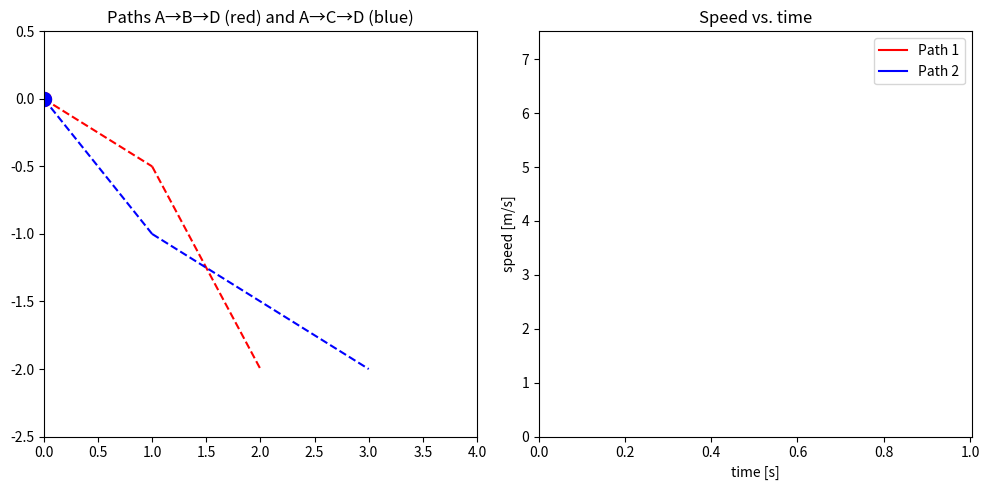

Reproduce this figure in Python.
import numpy as np
import matplotlib.pyplot as plt
import matplotlib.animation as animation

# Parameters
g = 9.81  # gravity [m/s^2]
h = 2.0  # total vertical drop from A to D [m]
l_incline = 3.0  # length of the incline [m]
angle = np.pi / 6  # 30° incline

# Derived quantities
v_final = np.sqrt(2 * g * h)  # final speed (same for both)

# Times for each path
# Path 1: small roll (A->B) then free fall (B->D)
# roll distance
h_roll = 0.5
v_B = np.sqrt(2 * g * h_roll)

# free fall from height (h - h_roll)
t_fall1 = np.sqrt(2 * (h - h_roll) / g)

# roll time on small incline (s = 0.5*a*t^2, with a = g*sin(theta))
a_roll = g * np.sin(angle)
t_roll1 = np.sqrt(2 * (h_roll) / a_roll)

T1 = t_roll1 + t_fall1

# Path 2: free fall (A->C) then roll on incline (C->D)
h_free = 1.0
v_C = np.sqrt(2 * g * h_free)

# free fall time
t_fall2 = np.sqrt(2 * h_free / g)

# rolling down incline of length l_incline with initial speed v_C
a_roll2 = g * np.sin(angle)
s_total = l_incline
# solve quadratic: s = v0*t + 0.5*a*t^2
coeff = [0.5 * a_roll2, v_C, -s_total]
sol = np.roots(coeff)
t_roll2 = np.max(sol)

T2 = t_fall2 + t_roll2

# Simulation timeline
t_max = max(T1, T2)
ts = np.linspace(0, t_max, 300)


# Speeds as function of time
def speed_path1(t):
    if t < t_roll1:
        return a_roll * t
    elif t < T1:
        tau = t - t_roll1
        return np.sqrt(v_B**2 + (g * tau) ** 2)
    else:
        return v_final


def speed_path2(t):
    if t < t_fall2:
        return g * t
    elif t < T2:
        tau = t - t_fall2
        return v_C + a_roll2 * tau
    else:
        return v_final


v1 = [speed_path1(t) for t in ts]
v2 = [speed_path2(t) for t in ts]

# --- Animation ---
fig, (ax1, ax2) = plt.subplots(1, 2, figsize=(10, 5))

# Left: paths
ax1.set_xlim(0, 4)
ax1.set_ylim(-h - 0.5, 0.5)
ax1.set_title("Paths A→B→D (red) and A→C→D (blue)")
ax1.plot([0, 1], [0, -h_roll], "r--")  # AB
ax1.plot([1, 2], [-h_roll, -h], "r--")  # BD
ax1.plot([0, 1], [0, -h_free], "b--")  # AC
ax1.plot([1, 3], [-h_free, -h], "b--")  # CD

(ball1,) = ax1.plot([], [], "ro", markersize=10)
(ball2,) = ax1.plot([], [], "bo", markersize=10)

# Right: speed vs time
ax2.set_xlim(0, t_max)
ax2.set_ylim(0, v_final * 1.2)
ax2.set_xlabel("time [s]")
ax2.set_ylabel("speed [m/s]")
ax2.set_title("Speed vs. time")
(line1,) = ax2.plot([], [], "r-", label="Path 1")
(line2,) = ax2.plot([], [], "b-", label="Path 2")
ax2.legend()

v1_data, v2_data, t_data = [], [], []


# Position functions (simplified schematic)
def pos_path1(t):
    if t < t_roll1:
        x = 1.0 * t / t_roll1
        y = -h_roll * (t / t_roll1)
    elif t < T1:
        tau = (t - t_roll1) / t_fall1
        x = 1 + (1 * tau)
        y = -h_roll - (h - h_roll) * tau
    else:
        x, y = 2, -h
    return x, y


def pos_path2(t):
    if t < t_fall2:
        tau = t / t_fall2
        x = 1.0 * tau
        y = -h_free * tau
    elif t < T2:
        tau = (t - t_fall2) / t_roll2
        x = 1 + 2 * tau
        y = -h_free - (h - h_free) * tau
    else:
        x, y = 3, -h
    return x, y


# Update function
def update(frame):
    t = ts[frame]
    # ball positions
    x1, y1 = pos_path1(t)
    x2, y2 = pos_path2(t)
    ball1.set_data([x1], [y1])
    ball2.set_data([x2], [y2])
    # speed data
    t_data.append(t)
    v1_data.append(speed_path1(t))
    v2_data.append(speed_path2(t))
    line1.set_data(t_data, v1_data)
    line2.set_data(t_data, v2_data)
    return ball1, ball2, line1, line2


ani = animation.FuncAnimation(fig, update, frames=len(ts), interval=30, blit=True)
plt.tight_layout()
plt.show()
